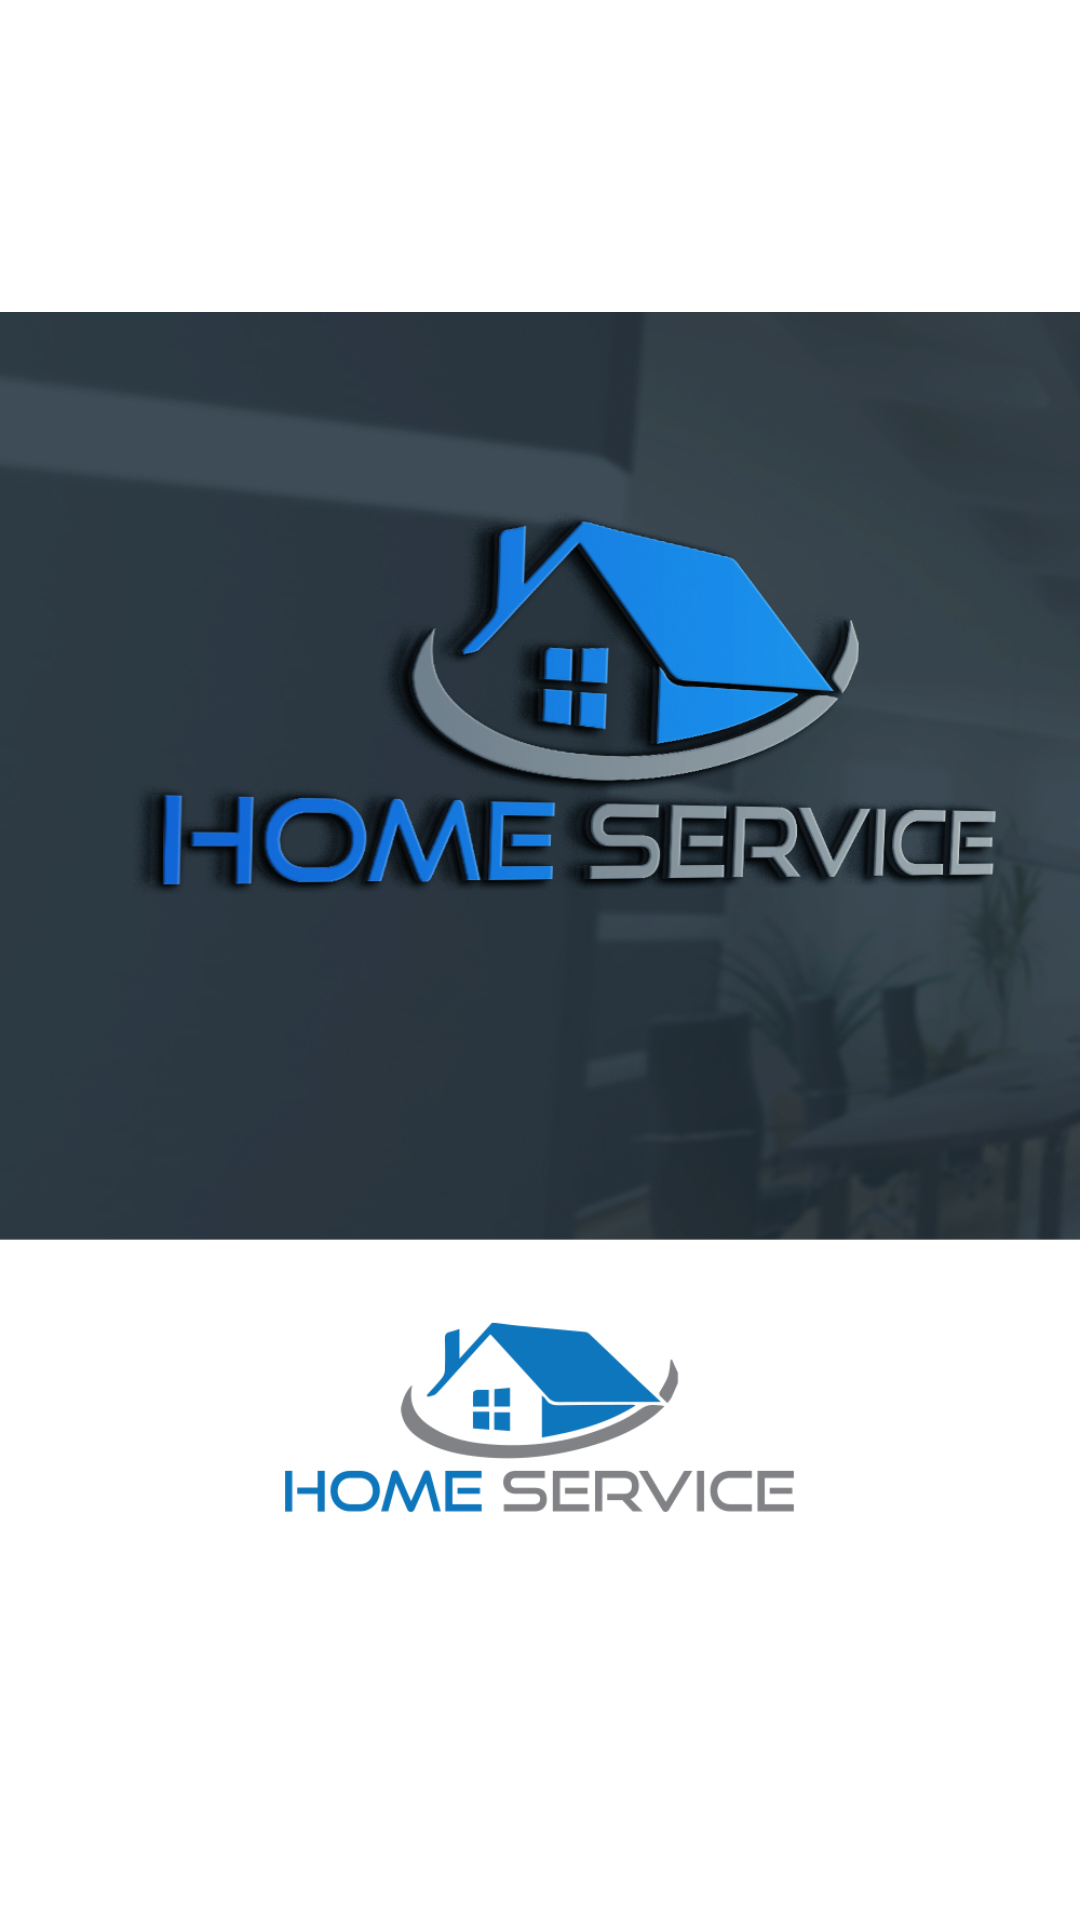

This screen was rendered from an Android layout file. Write that file and the resources it references.
<!-- AndroidManifest.xml: application theme Theme.HomeServices -->
<!-- res/layout/activity_logo.xml -->
<?xml version="1.0" encoding="utf-8"?>
<RelativeLayout xmlns:android="http://schemas.android.com/apk/res/android"
    android:id="@+id/photo_layout"
    android:layout_width="match_parent"
    android:layout_height="match_parent">

    <ImageView
        android:id="@+id/photo_imageview"
        android:layout_width="match_parent"
        android:layout_height="match_parent"
        android:src="@drawable/logo1" />

</RelativeLayout>
<!-- resources referenced by this layout -->
<resources>
  <!-- drawable logo1: png bitmap (drawable, 503988 bytes) -->
  <style name="Theme.HomeServices" parent="Theme.MaterialComponents.DayNight.DarkActionBar">
          
          <item name="colorPrimary">@color/purple_500</item>
          <item name="colorPrimaryVariant">@color/purple_700</item>
          <item name="colorOnPrimary">@color/white</item>
          
          <item name="colorSecondary">@color/teal_200</item>
          <item name="colorSecondaryVariant">@color/teal_700</item>
          <item name="colorOnSecondary">@color/black</item>
          
          <item name="android:statusBarColor">?attr/colorPrimaryVariant</item>
          
      </style>
  <!-- not gathered from this repository: default colours our renderer supplied (Android Studio template values) -->
  <color name="purple_500">#FF6200EE</color>
  <color name="purple_700">#FF3700B3</color>
  <color name="teal_200">#FF03DAC5</color>
  <color name="teal_700">#FF018786</color>
  <color name="black">#FF000000</color>
  <color name="white">#FFFFFFFF</color>
</resources>
